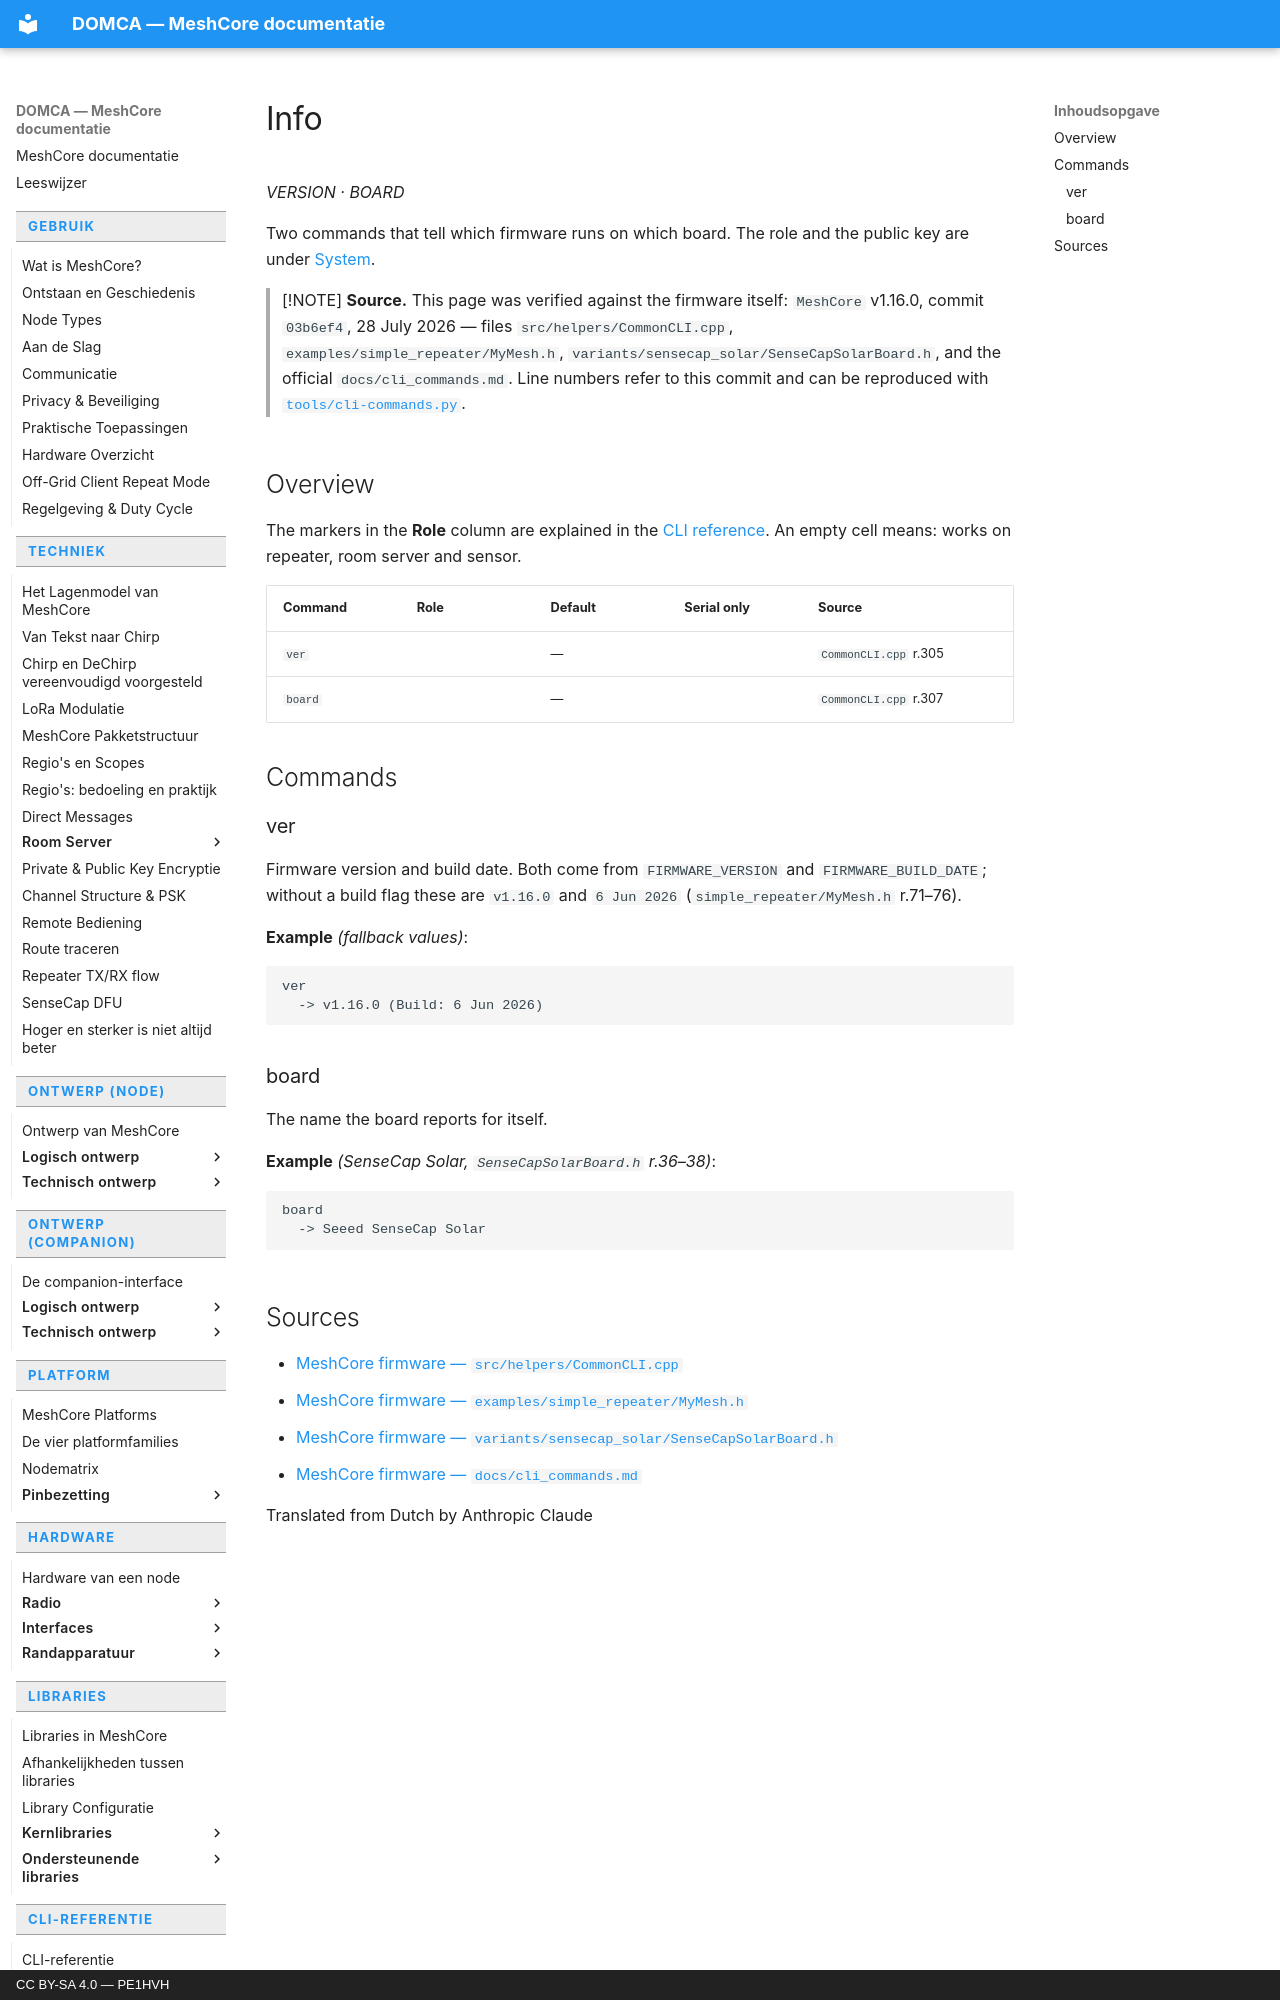

repository: pe1hvh/meshcore-docs · page: en/cli/info/index.html · generator: mkdocs · copyright: CC BY-SA 4.0 — PE1HVH

# Info

*VERSION · BOARD*

Two commands that tell which firmware runs on which board. The role and the
public key are under [System](system.md).

> [!NOTE]
> **Source.** This page was verified against the firmware itself: `MeshCore`
> v1.16.0, commit `03b6ef4`, 28 July 2026 — files `src/helpers/CommonCLI.cpp`,
> `examples/simple_repeater/MyMesh.h`,
> `variants/sensecap_solar/SenseCapSolarBoard.h`, and the official
> `docs/cli_commands.md`. Line numbers refer to this commit and can be
> reproduced with [`tools/cli-commands.py`](https://github.com/pe1hvh/meshcore-docs/blob/main/tools/cli-commands.py).

## Overview

The markers in the **Role** column are explained in the
[CLI reference](introduction.md). An empty cell means: works on repeater, room
server and sensor.

| Command | Role | Default | Serial only | Source |
|---|---|---|---|---|
| `ver` | | — | | `CommonCLI.cpp` r.305 |
| `board` | | — | | `CommonCLI.cpp` r.307 |

## Commands

### ver

Firmware version and build date. Both come from `FIRMWARE_VERSION` and
`FIRMWARE_BUILD_DATE`; without a build flag these are `v1.16.0` and `6 Jun 2026`
(`simple_repeater/MyMesh.h` r.71–76).

**Example** *(fallback values)*:

```text
ver
  -> v1.16.0 (Build: 6 Jun 2026)
```

### board

The name the board reports for itself.

**Example** *(SenseCap Solar, `SenseCapSolarBoard.h` r.36–38)*:

```text
board
  -> Seeed SenseCap Solar
```
